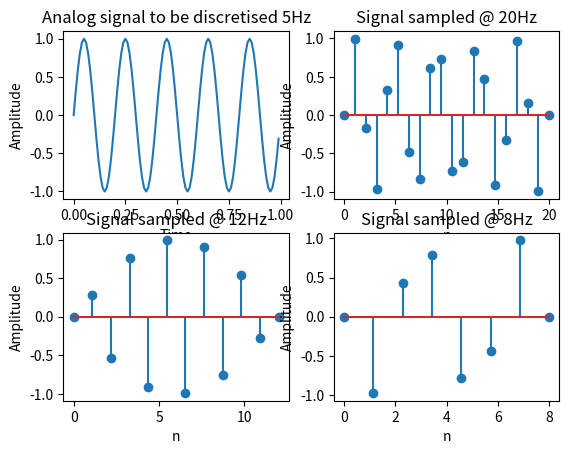
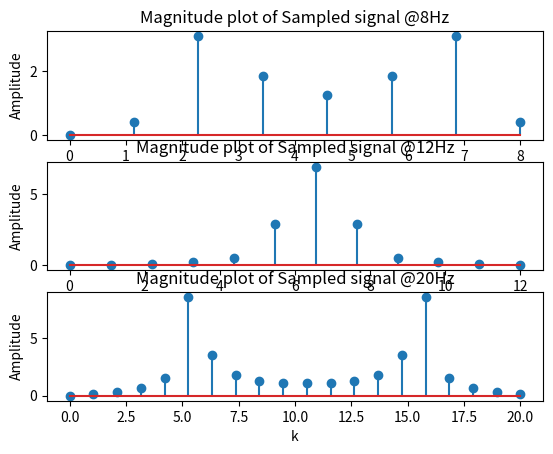
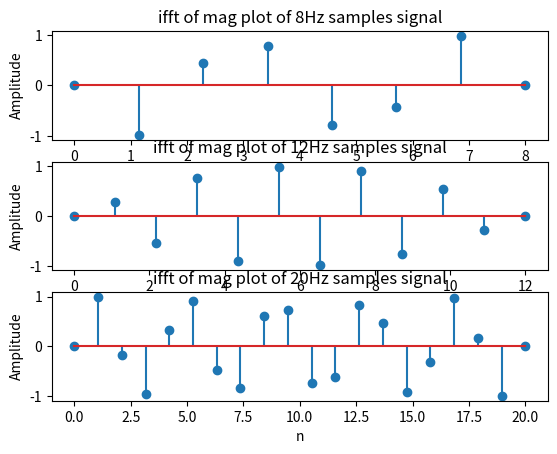
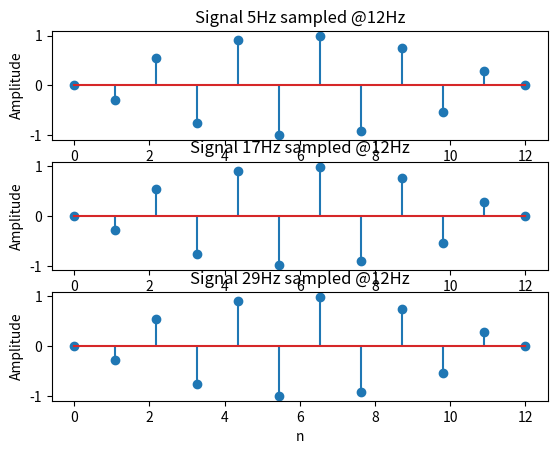

The script that saved these images, in order:
# -*- coding: utf-8 -*-
"""
Spyder Editor

This is a temporary script file.
"""

import numpy as np
import matplotlib.pyplot as plt

"""generating x1"""
f1 = 5
t = np.arange(0,1,0.01)
x = np.sin(2*np.pi*f1*t)
plt.subplot(2,2,1)
plt.title("Analog signal to be discretised 5Hz")
plt.xlabel("Time")
plt.ylabel("Amplitude")
plt.plot(t,x)

#fs3 = 20
fs3 = 20
n3 = np.linspace(0,fs3,fs3)
x3 = np.sin(2*np.pi*(f1/fs3)*n3)
plt.subplot(2,2,2)
plt.title("Signal sampled @ 20Hz")
plt.xlabel("n")
plt.ylabel("Amplitude")
plt.stem(n3,x3)

#fs2 = 12
fs2 = 12
n2 = np.linspace(0,fs2,fs2)
x2 = np.sin(2*np.pi*(f1/fs2)*n2)
plt.subplot(2,2,3)
plt.title("Signal sampled @ 12Hz")
plt.xlabel("n")
plt.ylabel("Amplitude")
plt.stem(n2,x2)

#fs1 = 8
fs1 = 8
n1 = np.linspace(0,fs1,fs1)
x1 = np.sin(2*np.pi*(f1/fs1)*n1)
plt.subplot(2,2,4)
plt.title("Signal sampled @ 8Hz")
plt.xlabel("n")
plt.ylabel("Amplitude")
plt.stem(n1,x1)

"""fft"""
#fs1
y1 = np.fft.fft(x1)
y11 = np.abs(y1)
k1 = np.linspace(0,fs1,fs1)
plt.figure()
plt.subplot(3,1,1)
plt.title("Magnitude plot of Sampled signal @8Hz")
plt.xlabel("k")
plt.ylabel("Amplitude")
plt.stem(k1,y11)

#fs2
y2 = np.fft.fft(x2,fs2)
y22 = np.abs(y2)
k2 = np.linspace(0,fs2,fs2)
plt.subplot(3,1,2)
plt.title("Magnitude plot of Sampled signal @12Hz")
plt.xlabel("k")
plt.ylabel("Amplitude")
plt.stem(k2,y22)

#fs3
y3 = np.fft.fft(x3,fs3)
y33 = np.abs(y3)
k3 = np.linspace(0,fs3,fs3)
plt.subplot(3,1,3)
plt.title("Magnitude plot of Sampled signal @20Hz")
plt.xlabel("k")
plt.ylabel("Amplitude")
plt.stem(k3,y33)


"""ifft"""
plt.figure()
b1 = np.fft.ifft(y1)
plt.subplot(3,1,1)
plt.title("ifft of mag plot of 8Hz samples signal")
plt.xlabel("n")
plt.ylabel("Amplitude")
plt.stem(n1,b1)

b2 = np.fft.ifft(y2)
plt.subplot(3,1,2)
plt.title("ifft of mag plot of 12Hz samples signal")
plt.xlabel("n")
plt.ylabel("Amplitude")
plt.stem(n2,b2)

b3 = np.fft.ifft(y3)
plt.subplot(3,1,3)
plt.title("ifft of mag plot of 20Hz samples signal")
plt.xlabel("n")
plt.ylabel("Amplitude")
plt.stem(n3,b3)

"""Aliasing effect"""
f1 = 5
f2 = 17
fs = 12
plt.figure()
t = np.arange(0,1,0.01)
x1 = np.sin(2*np.pi*f1*t)
n = np.linspace(0,fs,fs)
x11 = np.sin(2*np.pi*(f2/fs)*n)
plt.subplot(3,1,1)
plt.title("Signal 5Hz sampled @12Hz")
plt.xlabel("n")
plt.ylabel("Amplitude")
plt.stem(n,x11)

f2 = 17
x2 = np.sin(2*np.pi*f2*t)
x22 = np.sin(2*np.pi*(f2/fs)*n)
plt.subplot(3,1,2)
plt.title("Signal 17Hz sampled @12Hz")
plt.xlabel("n")
plt.ylabel("Amplitude")
plt.stem(n,x22)

f3 = 29
x3 = np.sin(2*np.pi*f3*t)
x33 = np.sin(2*np.pi*(f2/fs)*n)
plt.subplot(3,1,3)
plt.title("Signal 29Hz sampled @12Hz")
plt.xlabel("n")
plt.ylabel("Amplitude")
plt.stem(n,x33)
